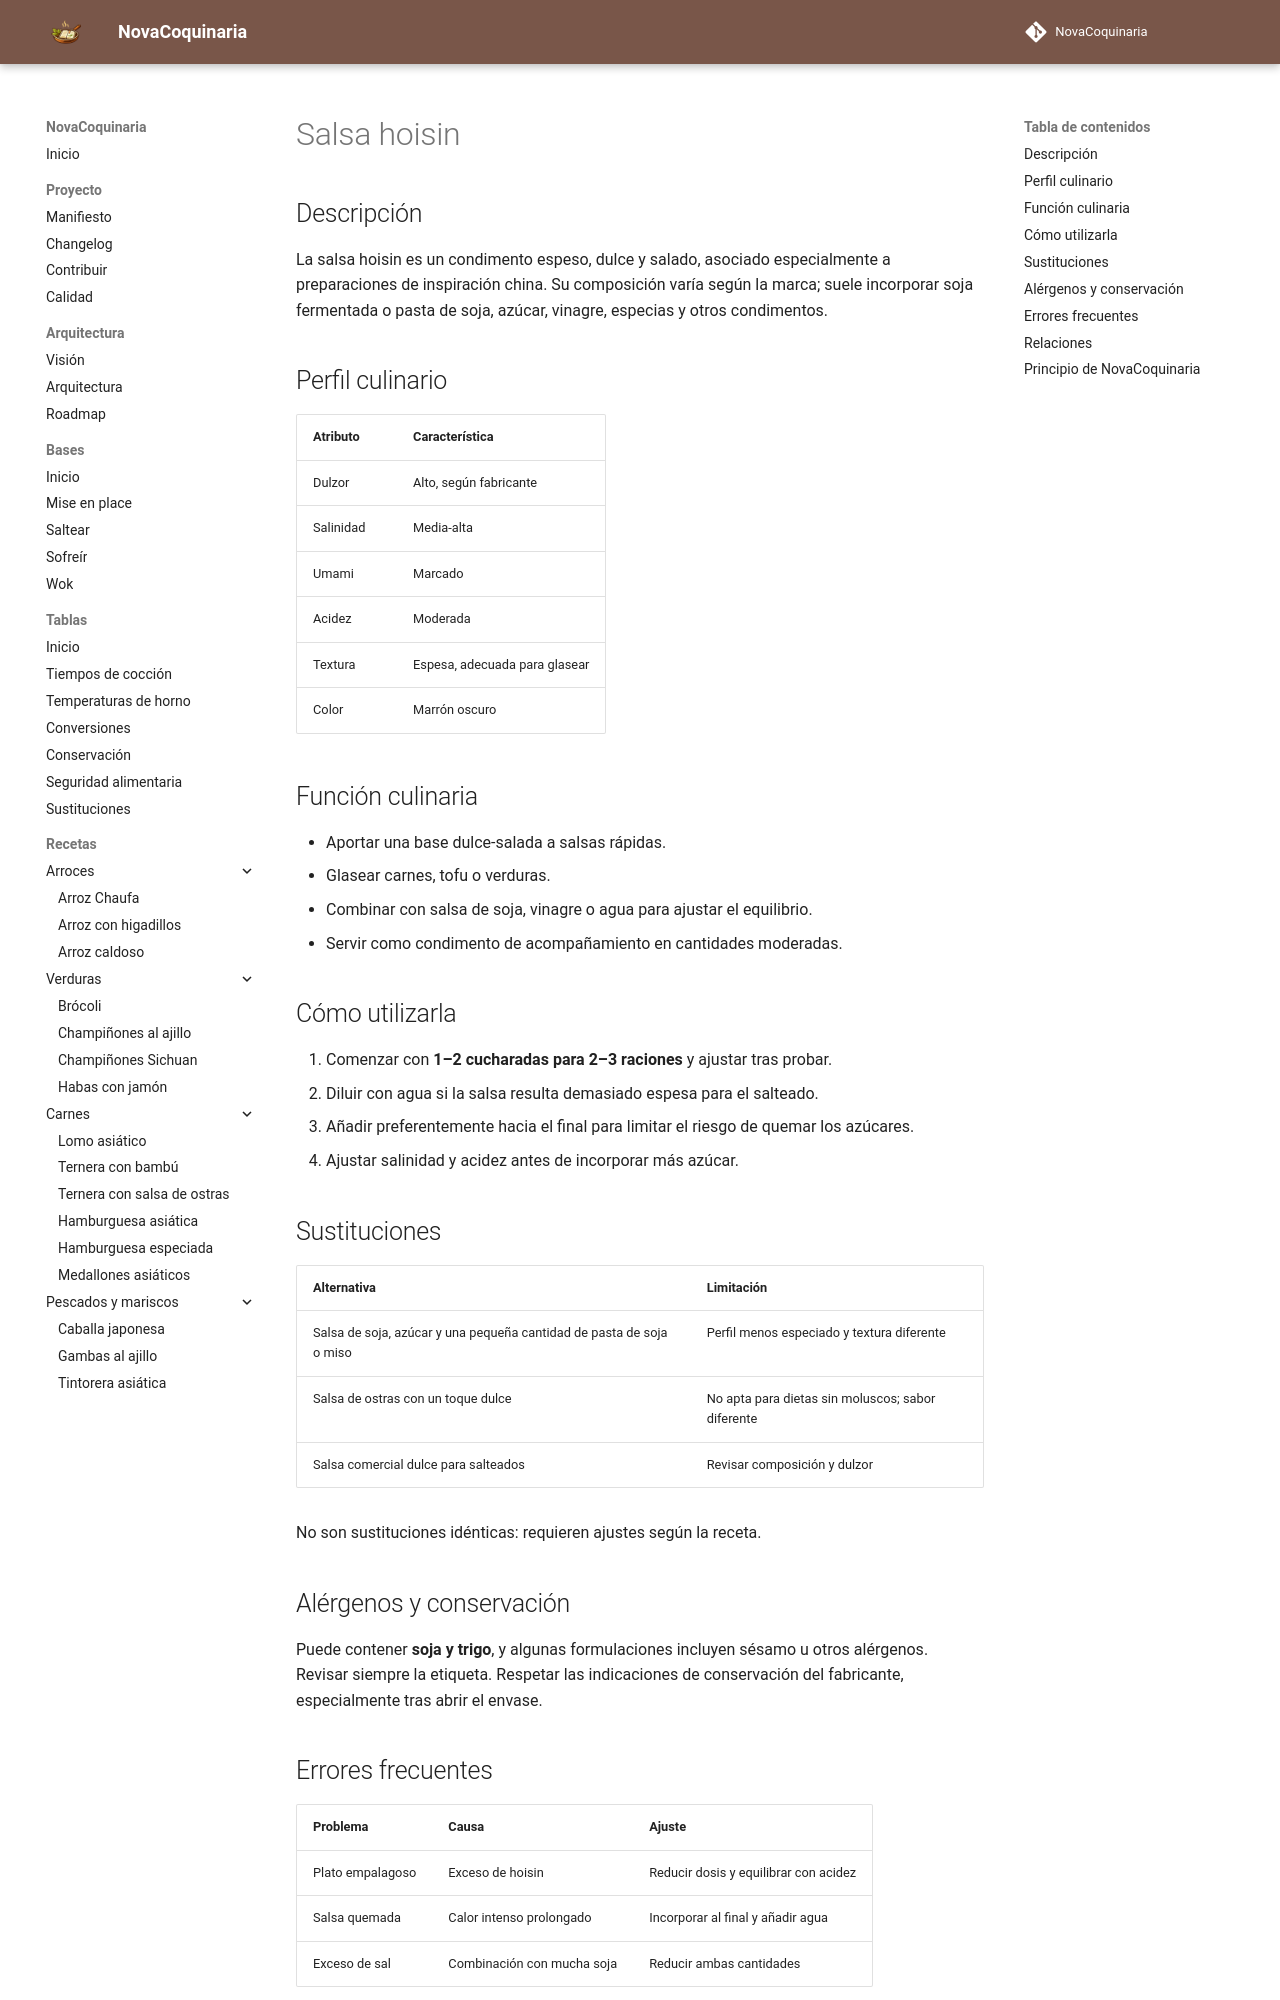

repository: fran-eliot/NovaCoquinaria · page: 11_Despensa/09_Salsas/hoisin.html · generator: mkdocs

---
id: ING-0041
tipo: ingrediente
titulo: Salsa hoisin
categoria: Salsas
estado: borrador
version: 1.0.0
ultima_revision: 2026-11-14
etiquetas:
  - despensa
  - salsa
  - cocina-asiatica
  - umami
---

# Salsa hoisin

## Descripción

La salsa hoisin es un condimento espeso, dulce y salado, asociado especialmente a preparaciones de inspiración china. Su composición varía según la marca; suele incorporar soja fermentada o pasta de soja, azúcar, vinagre, especias y otros condimentos.

## Perfil culinario

| Atributo | Característica |
|---|---|
| Dulzor | Alto, según fabricante |
| Salinidad | Media-alta |
| Umami | Marcado |
| Acidez | Moderada |
| Textura | Espesa, adecuada para glasear |
| Color | Marrón oscuro |

## Función culinaria

- Aportar una base dulce-salada a salsas rápidas.
- Glasear carnes, tofu o verduras.
- Combinar con salsa de soja, vinagre o agua para ajustar el equilibrio.
- Servir como condimento de acompañamiento en cantidades moderadas.

## Cómo utilizarla

1. Comenzar con **1–2 cucharadas para 2–3 raciones** y ajustar tras probar.
2. Diluir con agua si la salsa resulta demasiado espesa para el salteado.
3. Añadir preferentemente hacia el final para limitar el riesgo de quemar los azúcares.
4. Ajustar salinidad y acidez antes de incorporar más azúcar.

## Sustituciones

| Alternativa | Limitación |
|---|---|
| Salsa de soja, azúcar y una pequeña cantidad de pasta de soja o miso | Perfil menos especiado y textura diferente |
| Salsa de ostras con un toque dulce | No apta para dietas sin moluscos; sabor diferente |
| Salsa comercial dulce para salteados | Revisar composición y dulzor |

No son sustituciones idénticas: requieren ajustes según la receta.

## Alérgenos y conservación

Puede contener **soja y trigo**, y algunas formulaciones incluyen sésamo u otros alérgenos. Revisar siempre la etiqueta. Respetar las indicaciones de conservación del fabricante, especialmente tras abrir el envase.
